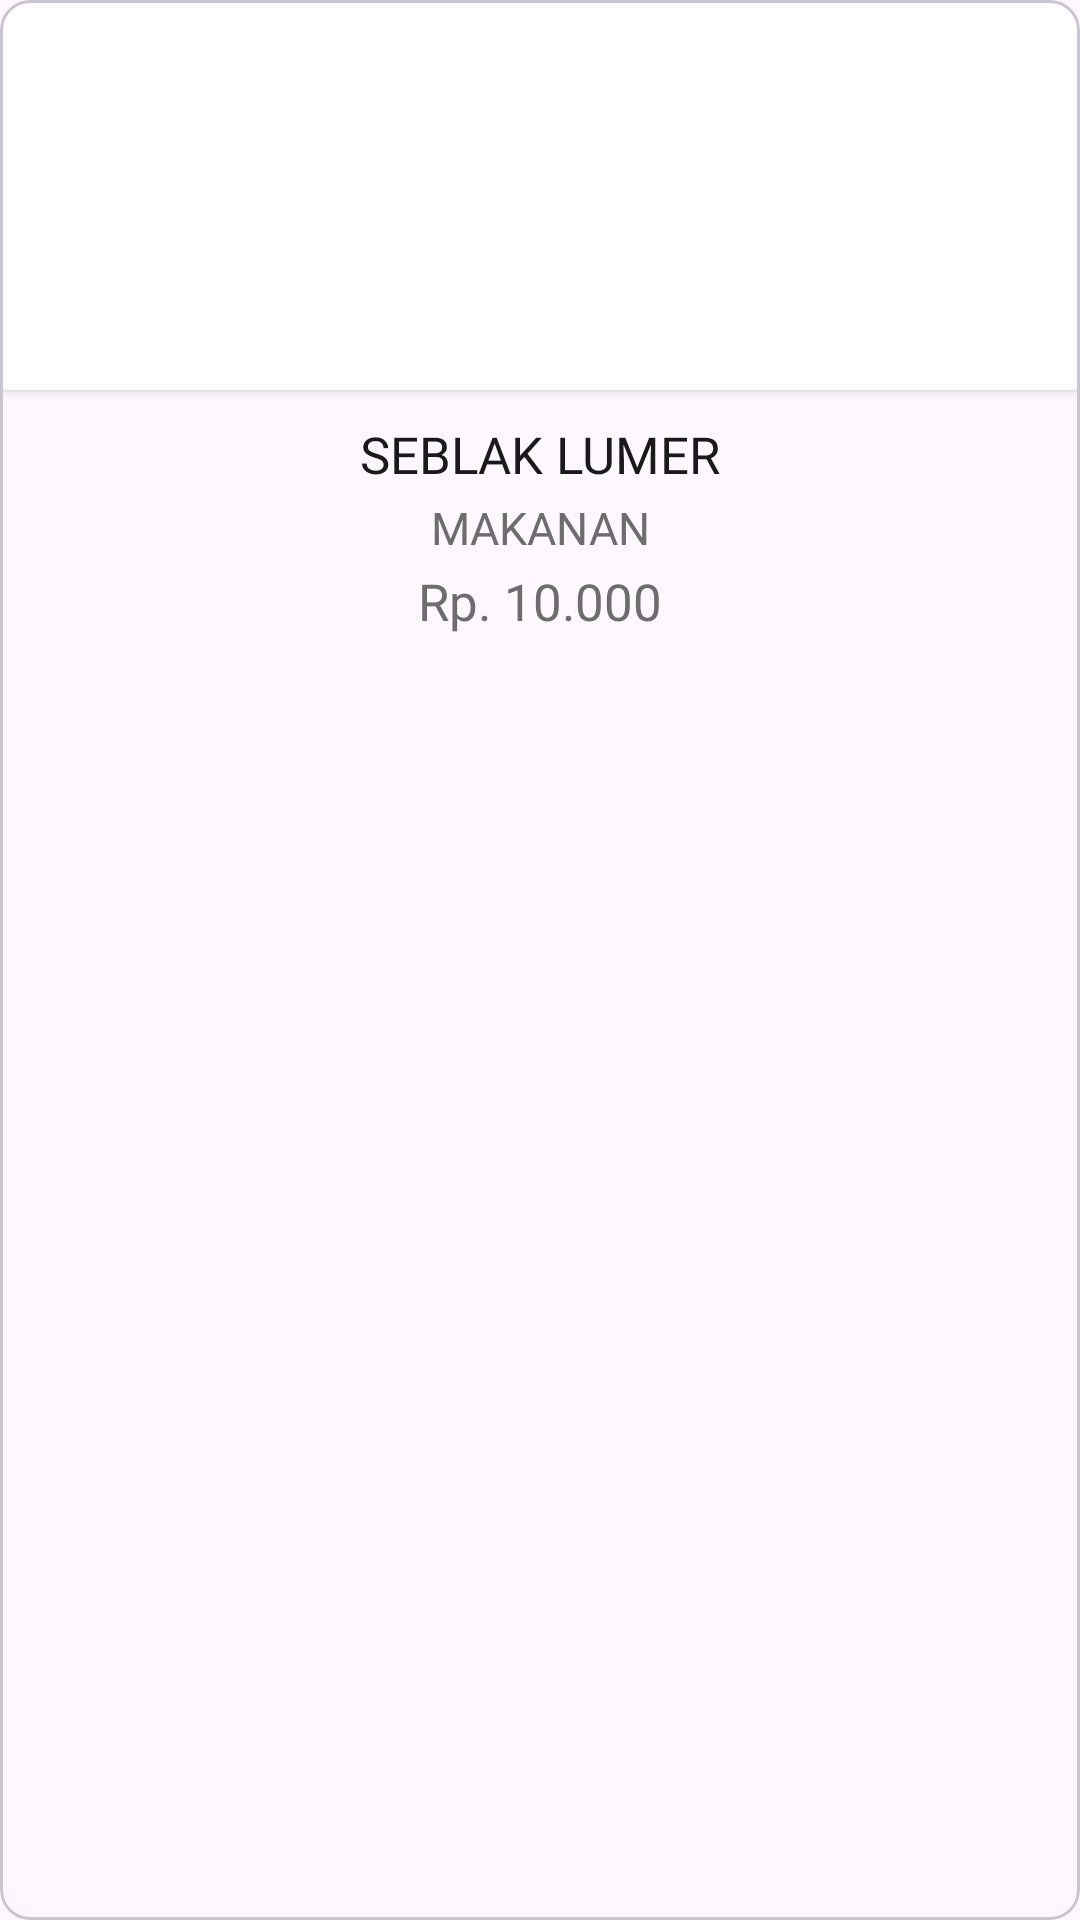

Layout XML and referenced resources for this Android screen:
<!-- AndroidManifest.xml: application theme Theme.SMART_UMKM -->
<!-- res/layout/card_dashboard.xml -->
<?xml version="1.0" encoding="utf-8"?>
<com.google.android.material.card.MaterialCardView xmlns:android="http://schemas.android.com/apk/res/android"
    xmlns:tools="http://schemas.android.com/tools"
    android:layout_width="match_parent"
    android:layout_height="wrap_content"
    android:id="@+id/cardView"
    android:layout_margin="5dp"
    app:cardCornerRadius="10dp"
    xmlns:app="http://schemas.android.com/apk/res-auto">


        <androidx.constraintlayout.widget.ConstraintLayout
            android:id="@+id/constColor"
            android:layout_width="match_parent"
            android:layout_height="wrap_content"
            android:paddingBottom="10dp">

            <androidx.cardview.widget.CardView
                android:id="@+id/cardImage"
                android:layout_width="match_parent"
                android:layout_height="130dp"
                app:layout_constraintEnd_toEndOf="parent"
                app:layout_constraintStart_toStartOf="parent"
                app:layout_constraintTop_toTopOf="parent">

                <ImageView
                    android:id="@+id/imageProduct"
                    android:layout_width="match_parent"
                    android:layout_height="match_parent"
                    android:scaleType="centerCrop"
                    android:src="@drawable/picture" />
            </androidx.cardview.widget.CardView>


            <TextView
                android:id="@+id/tvName"
                android:layout_width="wrap_content"
                android:layout_height="wrap_content"
                android:layout_marginTop="10dp"
                android:fontFamily="@font/roboto_medium"
                android:text="SEBLAK LUMER"
                android:textColor="@color/black"
                android:textSize="17sp"
                app:layout_constraintEnd_toEndOf="parent"
                app:layout_constraintStart_toStartOf="parent"
                app:layout_constraintTop_toBottomOf="@id/cardImage" />

            <TextView
                android:id="@+id/tvCategory"
                android:layout_width="wrap_content"
                android:layout_height="wrap_content"
                android:layout_marginTop="3dp"
                android:fontFamily="@font/roboto_medium"
                android:text="MAKANAN"
                android:textAllCaps="true"
                android:textColor="@color/gray_100"
                android:textSize="15sp"
                app:layout_constraintEnd_toEndOf="parent"
                app:layout_constraintStart_toStartOf="parent"
                app:layout_constraintTop_toBottomOf="@id/tvName" />

            <TextView
                android:id="@+id/tvPrice"
                android:layout_width="wrap_content"
                android:layout_height="wrap_content"
                android:layout_marginTop="3dp"
                android:fontFamily="@font/roboto_medium"
                android:paddingBottom="3dp"
                android:text="Rp. 10.000"
                android:textColor="@color/gray_100"
                android:textSize="17sp"
                app:layout_constraintBottom_toBottomOf="parent"
                app:layout_constraintEnd_toEndOf="parent"
                app:layout_constraintStart_toStartOf="parent"
                app:layout_constraintTop_toBottomOf="@id/tvCategory" />


        </androidx.constraintlayout.widget.ConstraintLayout>


    </com.google.android.material.card.MaterialCardView>
<!-- resources referenced by this layout -->
<resources>
  <color name="black">#1A1A1A</color>
  <color name="gray_100">#6d6d6d</color>
  <style name="Theme.SMART_UMKM" parent="Base.Theme.SMART_UMKM" />
  <style name="Base.Theme.SMART_UMKM" parent="Theme.Material3.DayNight.NoActionBar">
          
          
  
          
  
  
  
          
          <item name="android:statusBarColor">@color/blue</item>
          
      </style>
  <color name="blue">#4379F2</color>
</resources>
